Labelled photos from "dataset", an image-classification folder in RUT-MIIT-Projects/dataset. The possible labels are: echinocactus, mimosa, monstera, orchid, rose.

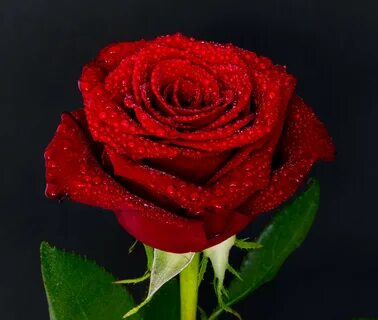
Label: rose

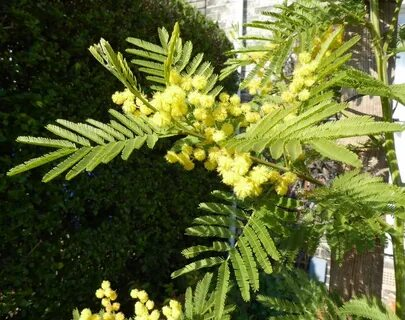
Label: mimosa

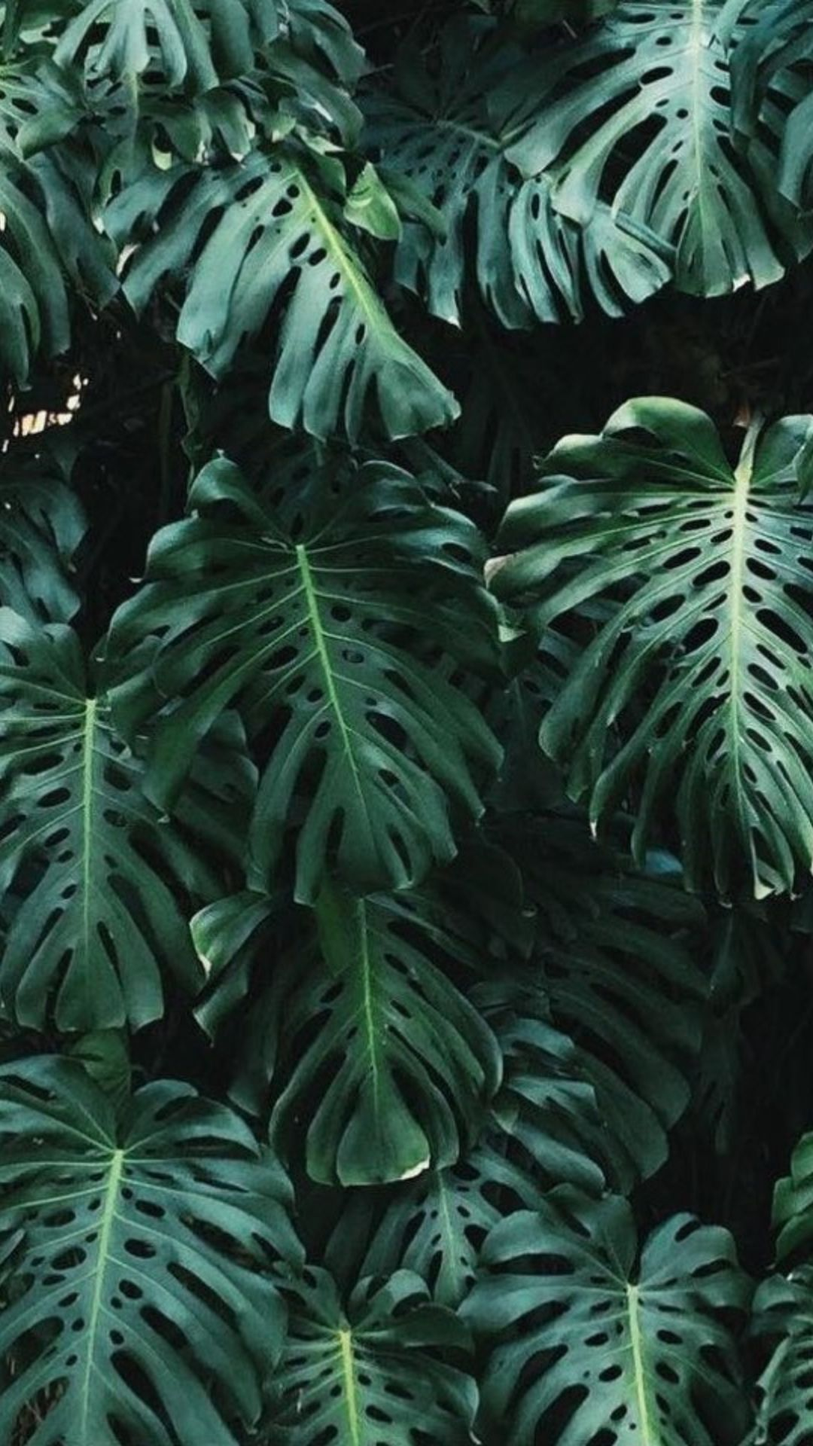
Label: monstera

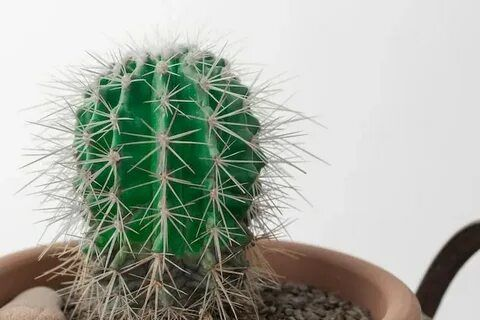
Label: echinocactus

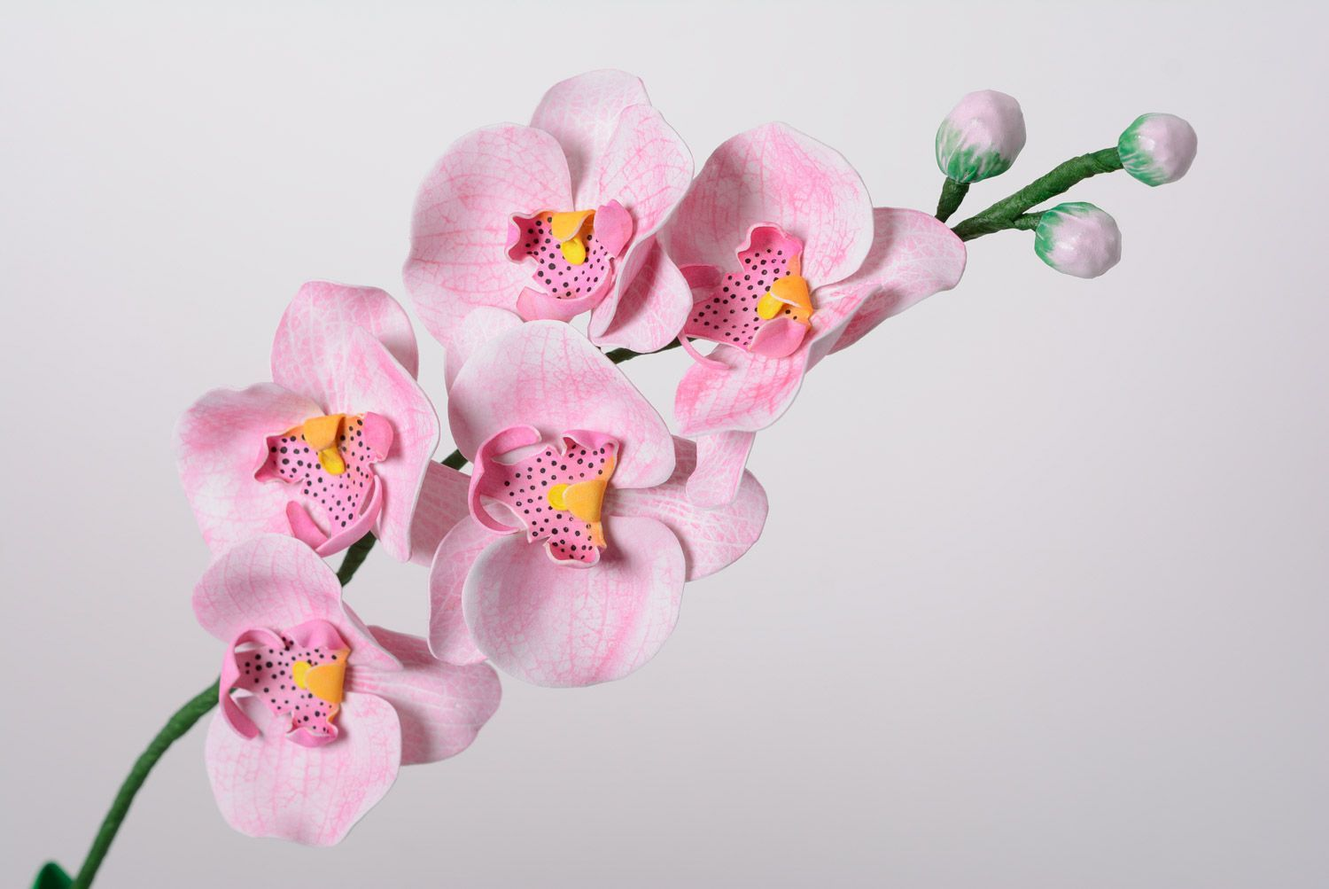
Label: orchid

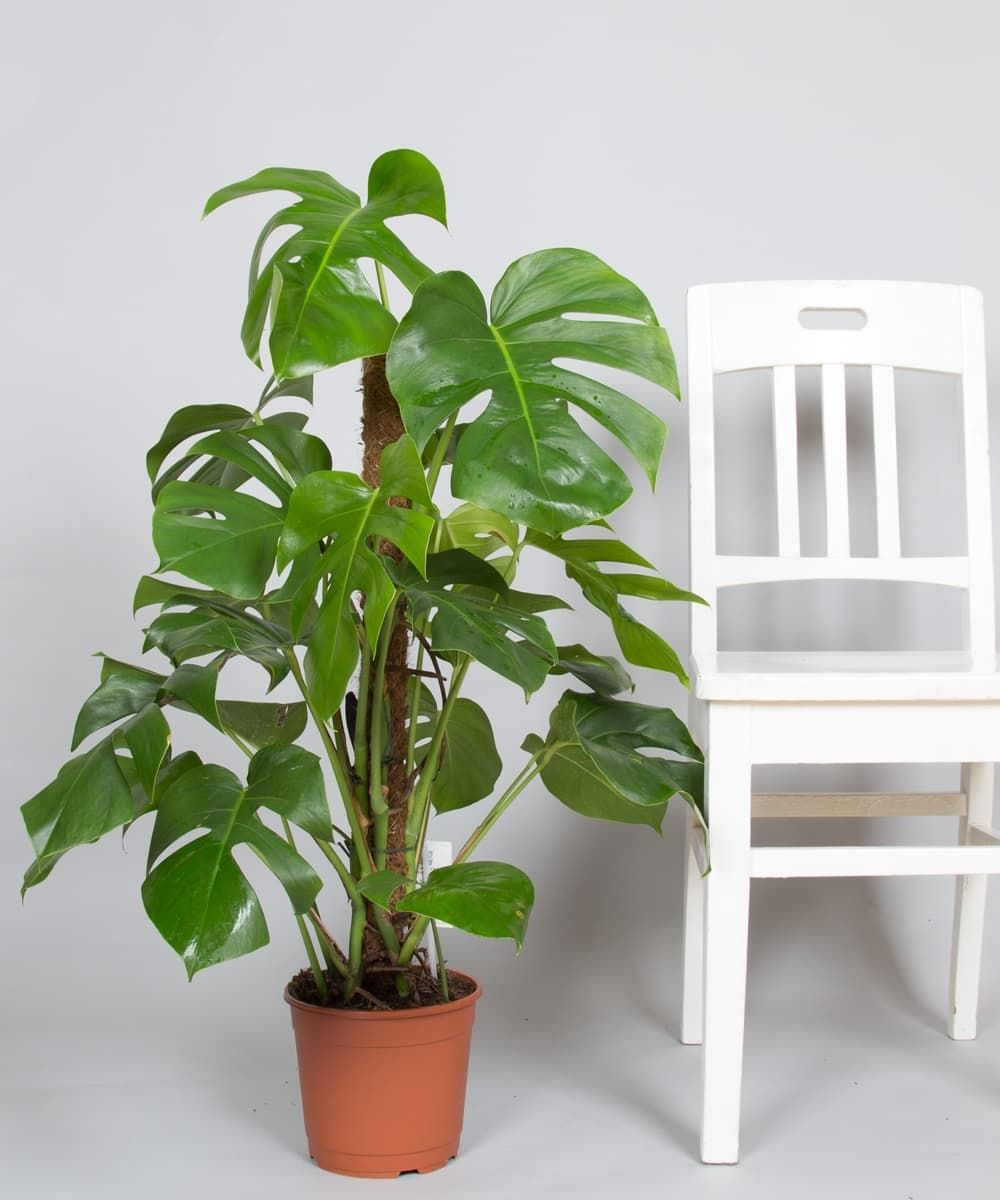
Label: monstera
